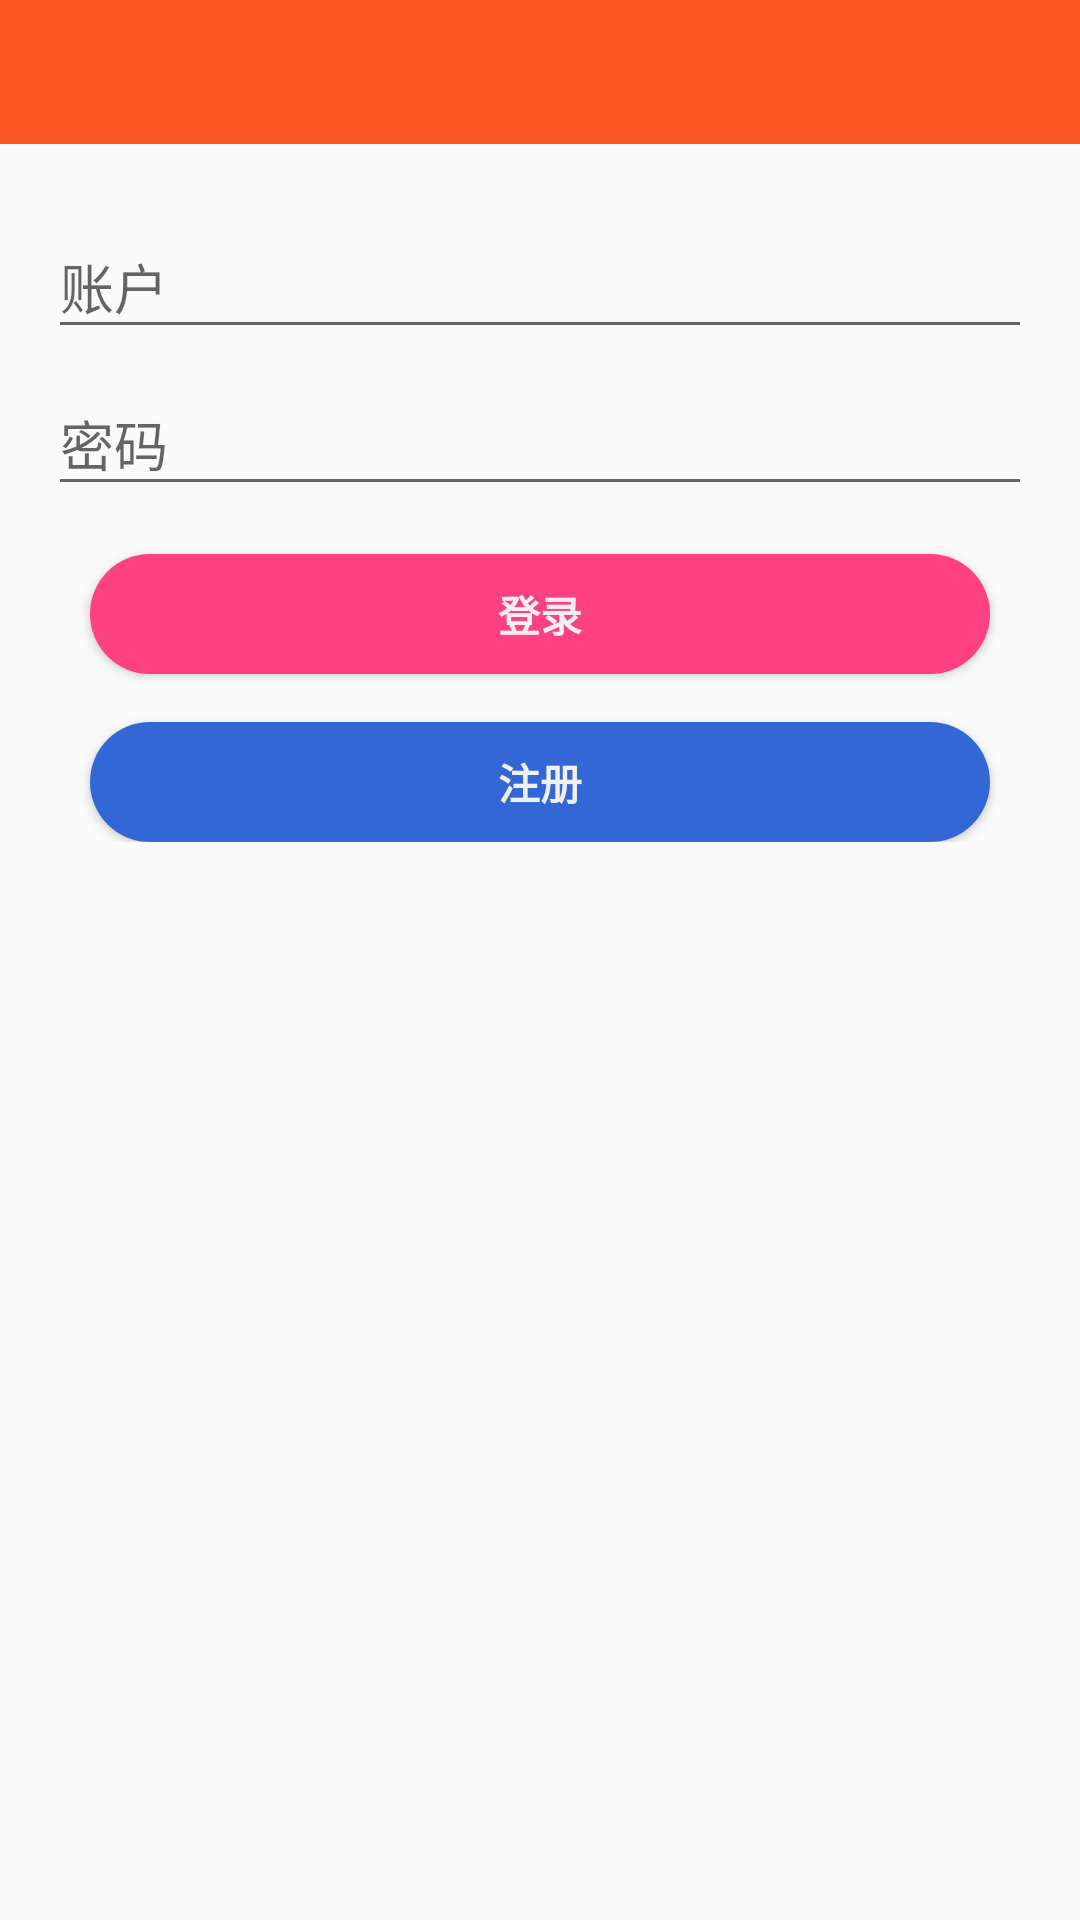

This screen was rendered from an Android layout file. Write that file and the resources it references.
<!-- AndroidManifest.xml: application theme AppTheme -->
<!-- res/layout/fragment_login.xml -->
<?xml version="1.0" encoding="utf-8"?>
<LinearLayout xmlns:android="http://schemas.android.com/apk/res/android"
    xmlns:tools="http://schemas.android.com/tools"
    android:layout_width="match_parent"
    android:layout_height="match_parent"
    android:gravity="center_horizontal"
    android:orientation="vertical">

    <include layout="@layout/toolbar"/>

    <ScrollView
        android:layout_width="match_parent"
        android:layout_height="match_parent">

        <LinearLayout
            android:layout_width="match_parent"
            android:layout_height="wrap_content"
            android:orientation="vertical"
            android:padding="16dp">

            <android.support.design.widget.TextInputLayout
                android:layout_width="match_parent"
                android:layout_height="wrap_content">

                <EditText
                    android:id="@+id/et_account"
                    android:layout_width="match_parent"
                    android:layout_height="wrap_content"
                    android:hint="账户"
                    android:inputType="textEmailAddress"
                    android:maxLines="1"
                    android:singleLine="true"/>

            </android.support.design.widget.TextInputLayout>

            <android.support.design.widget.TextInputLayout
                android:layout_width="match_parent"
                android:layout_height="wrap_content">

                <EditText
                    android:id="@+id/et_password"
                    android:layout_width="match_parent"
                    android:layout_height="wrap_content"
                    android:hint="密码"
                    android:imeActionId="@+id/login"
                    android:imeOptions="actionUnspecified"
                    android:inputType="textPassword"
                    android:maxLines="1"
                    android:singleLine="true"
                    tools:ignore="InvalidImeActionId" />
            </android.support.design.widget.TextInputLayout>

            <LinearLayout
                android:layout_width="match_parent"
                android:layout_height="wrap_content"
                android:orientation="vertical">
                <Button
                    android:layout_gravity="center"
                    android:id="@+id/btn_login"
                    android:layout_width="300dp"
                    style="@style/Widget.AppCompat.Button.Colored"
                    android:background="@drawable/btn_background_login"
                    android:layout_height="40dp"
                    android:layout_marginTop="16dp"
                    android:layout_weight="1"
                    android:textColor="@color/white_text_color"
                    android:text="@string/login"
                    android:textAllCaps="false"
                    android:textStyle="bold"/>
                <Button
                    android:layout_gravity="center"
                    android:id="@+id/btn_register"
                    style="@style/Widget.AppCompat.Button.Colored"
                    android:layout_width="300dp"
                    android:layout_height="40dp"
                    android:layout_marginTop="16dp"
                    android:layout_weight="1"
                    android:text="注册"
                    android:textColor="@color/white_text_color"
                    android:background="@drawable/btn_background_register"
                    android:textAllCaps="false"
                    android:textStyle="bold" />

            </LinearLayout>
        </LinearLayout>
    </ScrollView>
</LinearLayout>
<!-- res/layout/toolbar.xml (included above) -->
<?xml version="1.0" encoding="utf-8"?>
<android.support.v7.widget.Toolbar android:id="@+id/toolbar"
    android:layout_width="match_parent"
    android:layout_height="?attr/actionBarSize"
    android:background="?attr/colorPrimary"
    app:layout_scrollFlags="scroll|enterAlways"
    android:theme="@style/ThemeOverlay.AppCompat.Dark.ActionBar"
    app:popupTheme="@style/AppTheme.NoActionBar.PopupOverlay"
    app:titleTextAppearance="@style/Toolbar_TextAppearance_White"
    xmlns:android="http://schemas.android.com/apk/res/android"
    xmlns:app="http://schemas.android.com/apk/res-auto" />
<!-- resources referenced by this layout -->
<resources>
  <color name="white_text_color">#F0F0F0</color>
  <!-- drawable btn_background_login (drawable) -->
  <?xml version="1.0" encoding="utf-8"?>
  <shape xmlns:android="http://schemas.android.com/apk/res/android"
      android:shape="rectangle">
      <gradient android:type="radial"
          android:startColor="@color/colorAccent"
          android:centerColor="@color/colorAccent"
          android:endColor="@color/colorAccent"
          android:centerX="100%"
          android:centerY="100%"
          android:gradientRadius="369dp"/>
      <corners
          android:radius="100dp"/>
  
  </shape>
  <!-- drawable btn_background_register (drawable) -->
  <?xml version="1.0" encoding="utf-8"?>
  <shape xmlns:android="http://schemas.android.com/apk/res/android"
      android:shape="rectangle">
      <gradient android:type="radial"
          android:startColor="@color/app_blue_dark"
          android:centerColor="@color/app_blue_dark"
          android:endColor="@color/app_blue_dark"
          android:centerX="100%"
          android:centerY="100%"
          android:gradientRadius="369dp"/>
      <corners
          android:radius="100dp"/>
  
  </shape>
  <string name="login">登录</string>
  <style name="AppTheme.NoActionBar.PopupOverlay" parent="ThemeOverlay.AppCompat.Light" />
  <style name="Toolbar_TextAppearance_White">
          <item name="android:textSize">18sp</item>
          <item name="android:textColor">@android:color/white</item>
      </style>
  <style name="AppTheme" parent="Theme.AppCompat.Light.DarkActionBar">
          
          
          <item name="colorPrimary">@color/md_deep_orange_500</item>
          
          <item name="colorPrimaryDark">@color/md_deep_orange_600</item>
  
          <item name="colorAccent">@color/colorAccent</item>
          
          <item name="android:actionBarSize">48dp</item>
          <item name="android:textColorPrimaryInverse">@color/text_black</item>
          <item name="windowActionBar">false</item>
          <item name="windowNoTitle">true</item>
      </style>
  <color name="colorAccent">#FF4081</color>
  <color name="app_blue_dark">#3367D6</color>
  <color name="md_deep_orange_500">#ff5722</color>
  <color name="md_deep_orange_600">#f4511e</color>
  <color name="text_black">#666666</color>
</resources>
